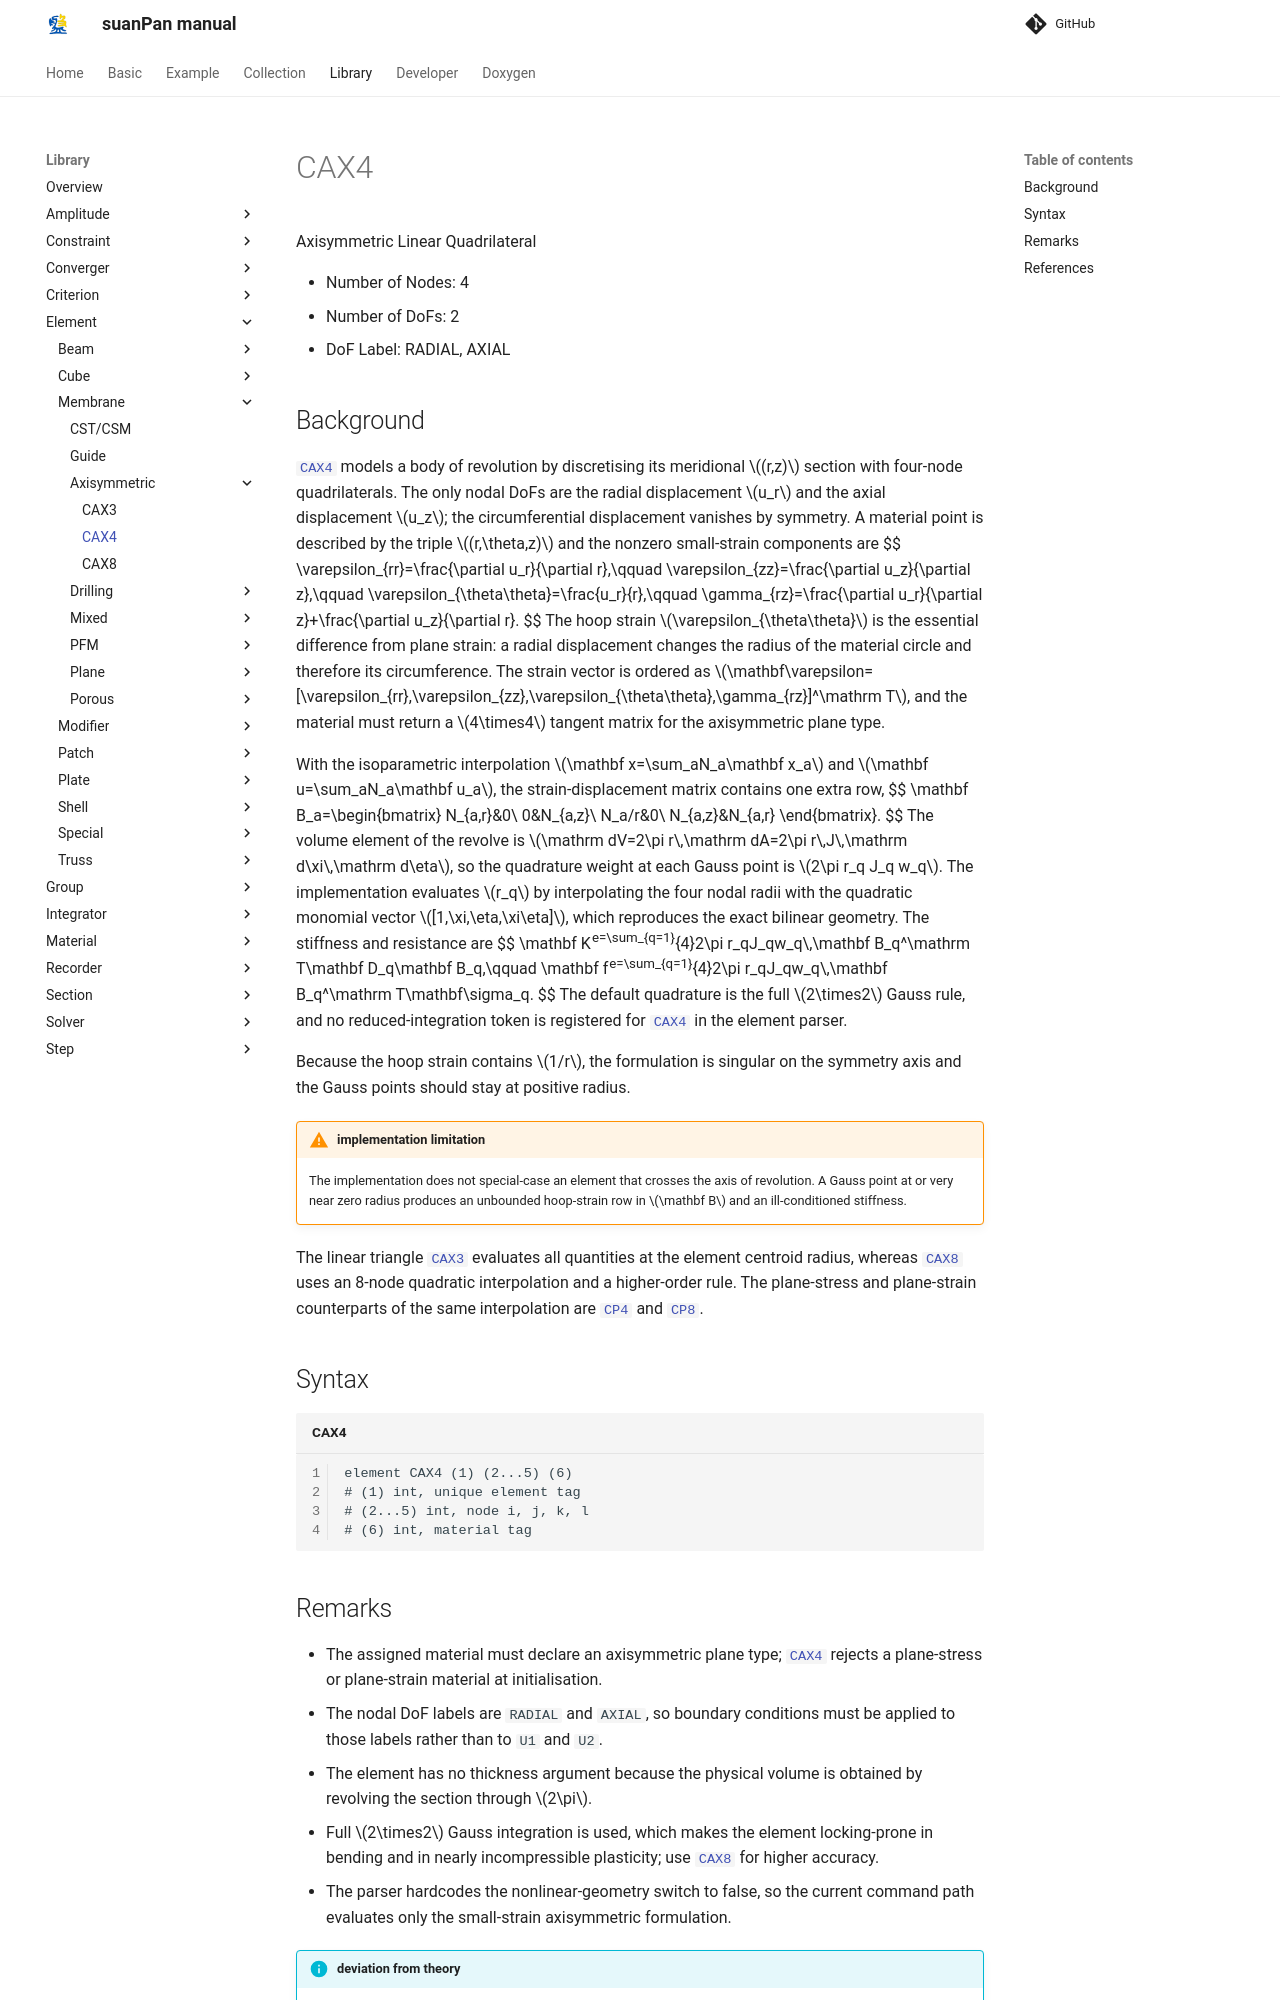

repository: TLCFEM/suanPan-manual · page: 4.4/Library/Element/Membrane/Axisymmetric/CAX4/index.html · generator: mkdocs

# CAX4

Axisymmetric Linear Quadrilateral

* Number of Nodes: 4
* Number of DoFs: 2
* DoF Label: RADIAL, AXIAL

## Background

[`CAX4`](CAX4.md) models a body of revolution by discretising its meridional $$(r,z)$$ section with four-node quadrilaterals.
The only nodal DoFs are the radial displacement $$u_r$$ and the axial displacement $$u_z$$; the circumferential displacement vanishes by symmetry.
A material point is described by the triple $$(r,\theta,z)$$ and the nonzero small-strain components are
$$
\varepsilon_{rr}=\frac{\partial u_r}{\partial r},\qquad \varepsilon_{zz}=\frac{\partial u_z}{\partial z},\qquad \varepsilon_{\theta\theta}=\frac{u_r}{r},\qquad \gamma_{rz}=\frac{\partial u_r}{\partial z}+\frac{\partial u_z}{\partial r}.
$$
The hoop strain $$\varepsilon_{\theta\theta}$$ is the essential difference from plane strain: a radial displacement changes the radius of the material circle and therefore its circumference.
The strain vector is ordered as $$\mathbf\varepsilon=[\varepsilon_{rr},\varepsilon_{zz},\varepsilon_{\theta\theta},\gamma_{rz}]^\mathrm T$$, and the material must return a $$4\times4$$ tangent matrix for the axisymmetric plane type.

With the isoparametric interpolation $$\mathbf x=\sum_aN_a\mathbf x_a$$ and $$\mathbf u=\sum_aN_a\mathbf u_a$$, the strain-displacement matrix contains one extra row,
$$
\mathbf B_a=\begin{bmatrix}
N_{a,r}&0\\
0&N_{a,z}\\
N_a/r&0\\
N_{a,z}&N_{a,r}
\end{bmatrix}.
$$
The volume element of the revolve is $$\mathrm dV=2\pi r\,\mathrm dA=2\pi r\,J\,\mathrm d\xi\,\mathrm d\eta$$, so the quadrature weight at each Gauss point is $$2\pi r_q J_q w_q$$.
The implementation evaluates $$r_q$$ by interpolating the four nodal radii with the quadratic monomial vector $$[1,\xi,\eta,\xi\eta]$$, which reproduces the exact bilinear geometry.
The stiffness and resistance are
$$
\mathbf K^e=\sum_{q=1}^{4}2\pi r_qJ_qw_q\,\mathbf B_q^\mathrm T\mathbf D_q\mathbf B_q,\qquad \mathbf f^e=\sum_{q=1}^{4}2\pi r_qJ_qw_q\,\mathbf B_q^\mathrm T\mathbf\sigma_q.
$$
The default quadrature is the full $$2\times2$$ Gauss rule, and no reduced-integration token is registered for [`CAX4`](CAX4.md) in the element parser.

Because the hoop strain contains $$1/r$$, the formulation is singular on the symmetry axis and the Gauss points should stay at positive radius.

!!! warning "implementation limitation"
    The implementation does not special-case an element that crosses the axis of revolution.
    A Gauss point at or very near zero radius produces an unbounded hoop-strain row in $$\mathbf B$$ and an ill-conditioned stiffness.

The linear triangle [`CAX3`](CAX3.md) evaluates all quantities at the element centroid radius, whereas [`CAX8`](CAX8.md) uses an 8-node quadratic interpolation and a higher-order rule.
The plane-stress and plane-strain counterparts of the same interpolation are [`CP4`](../Plane/CP4.md) and [`CP8`](../Plane/CP8.md).

## Syntax

```text title="CAX4"
element CAX4 (1) (2...5) (6)
# (1) int, unique element tag
# (2...5) int, node i, j, k, l
# (6) int, material tag
```
